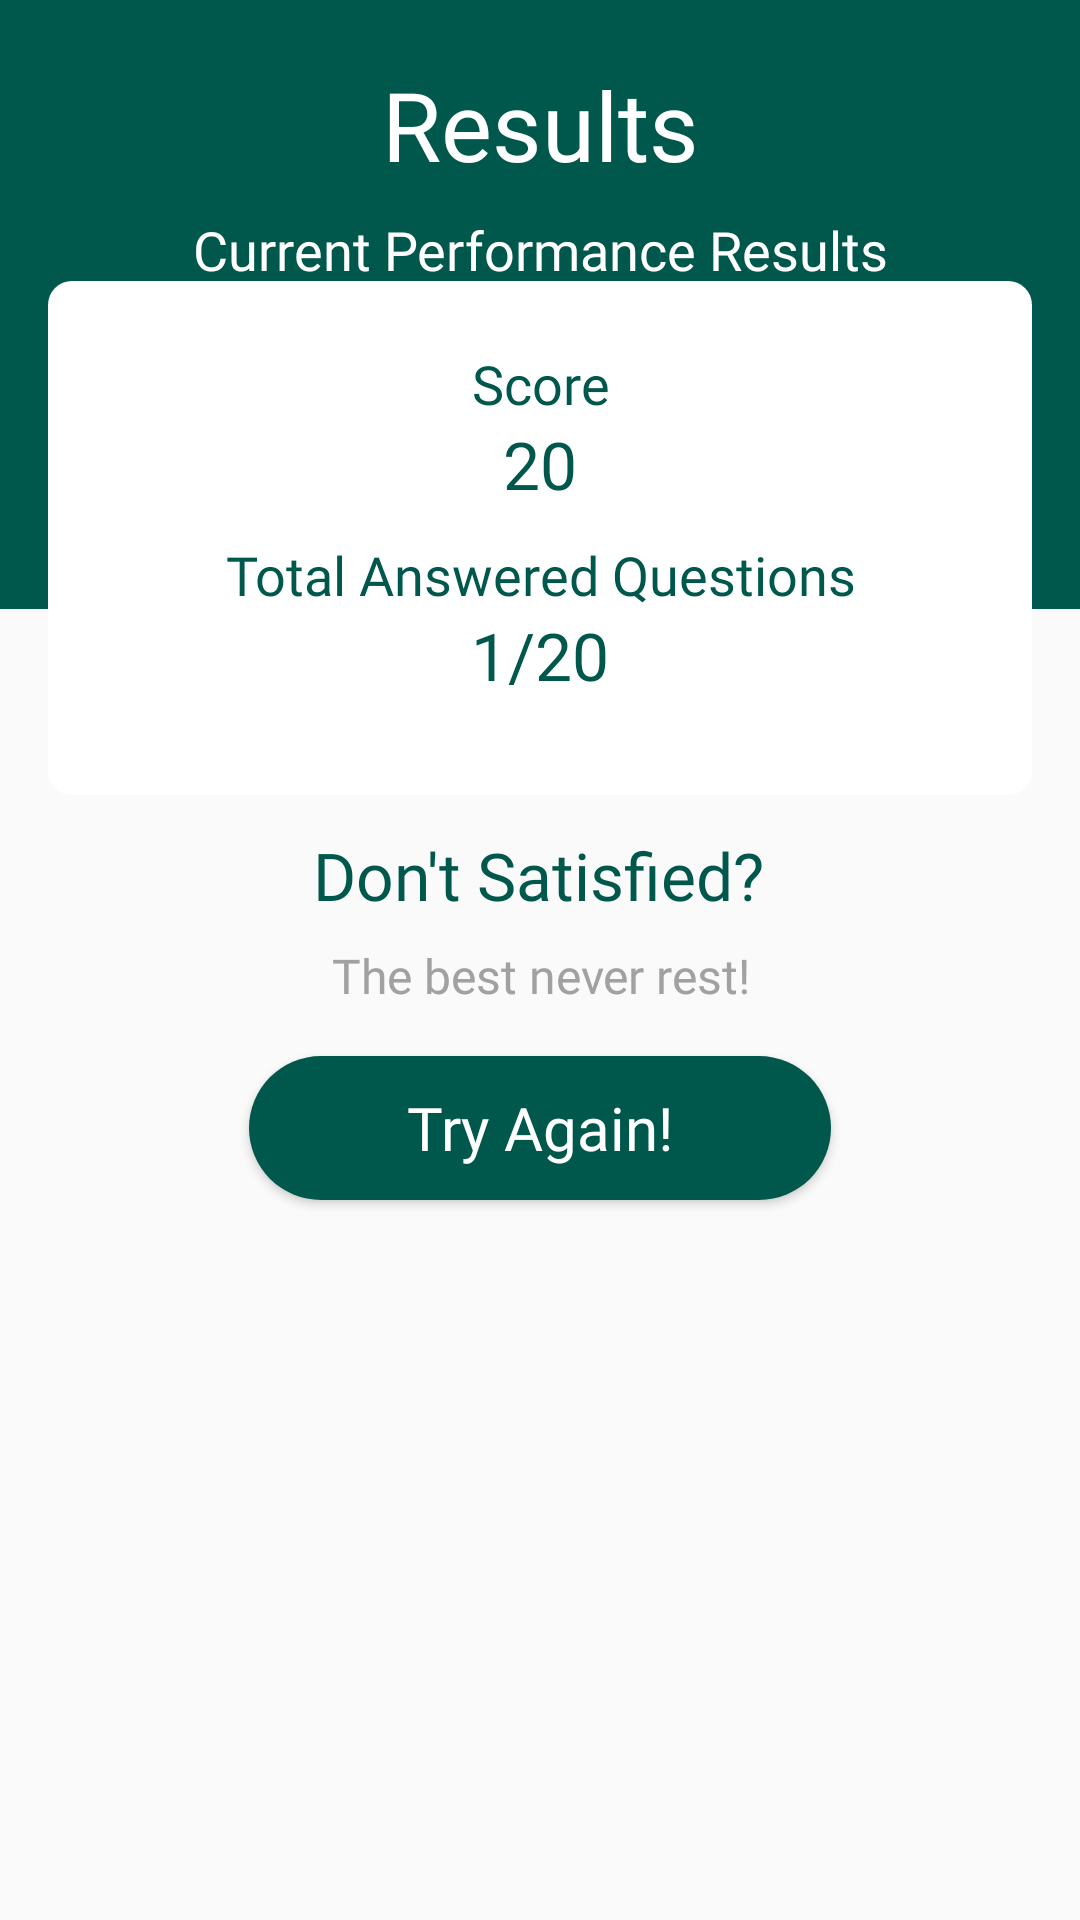

Reconstruct the res/layout file that produces this screen, plus the resources it refers to.
<!-- AndroidManifest.xml: application theme AppTheme -->
<!-- res/layout/activity_done_game.xml -->
<?xml version="1.0" encoding="utf-8"?>
<android.support.constraint.ConstraintLayout
    xmlns:android="http://schemas.android.com/apk/res/android"
    xmlns:app="http://schemas.android.com/apk/res-auto"
    xmlns:tools="http://schemas.android.com/tools"
    android:layout_width="match_parent"
    android:layout_height="match_parent"
    android:orientation="vertical"
    tools:context=".DoneGameActivity">

    <LinearLayout
        android:id="@+id/linlayheader"
        android:layout_width="0dp"
        android:layout_height="203dp"
        android:background="@color/colorPrimaryDark"
        android:orientation="vertical"
        app:layout_constraintEnd_toEndOf="parent"
        app:layout_constraintStart_toStartOf="parent"
        app:layout_constraintTop_toTopOf="parent">

        <LinearLayout
            android:layout_width="match_parent"
            android:layout_height="wrap_content"
            android:layout_marginLeft="16dp"
            android:layout_marginRight="16dp"
            android:orientation="vertical">

            <TextView
                android:id="@+id/titlepage"
                android:layout_width="match_parent"
                android:layout_height="wrap_content"
                android:layout_marginTop="20dp"
                android:fontFamily="@font/mm"
                android:gravity="center"
                android:text="Results"
                android:textColor="#FFF"
                android:textSize="32sp" />

            <TextView
                android:id="@+id/subtitlepage"
                android:layout_width="match_parent"
                android:layout_height="wrap_content"
                android:layout_marginTop="8dp"
                android:fontFamily="@font/ml"
                android:gravity="center"
                android:text="Current Performance Results"
                android:textColor="#FFF"
                android:textSize="18sp" />

        </LinearLayout>

    </LinearLayout>

    <LinearLayout
        android:id="@+id/linearLayout2"
        android:layout_width="match_parent"
        android:layout_height="wrap_content"
        android:layout_marginStart="16dp"
        android:layout_marginTop="-60dp"
        android:layout_marginEnd="16dp"
        android:layout_marginBottom="425dp"
        android:background="@drawable/bg_dashboard_main_menus"
        android:orientation="vertical"
        android:paddingTop="22dp"
        android:paddingBottom="22dp"
        app:layout_constraintBottom_toBottomOf="parent"
        app:layout_constraintEnd_toEndOf="parent"
        app:layout_constraintHorizontal_bias="0.0"
        app:layout_constraintStart_toStartOf="parent"
        app:layout_constraintTop_toBottomOf="@+id/linlayheader">

        <LinearLayout
            android:layout_width="match_parent"
            android:layout_height="wrap_content"
            android:layout_marginLeft="16dp"
            android:layout_marginRight="16dp"
            android:gravity="center"
            android:orientation="vertical">

            <TextView
                android:layout_width="match_parent"
                android:layout_height="wrap_content"
                android:fontFamily="@font/ml"
                android:gravity="center"
                android:text="Score"
                android:textColor="@color/colorPrimaryDark"
                android:textSize="18sp" />

            <TextView
                android:id="@+id/txtTotalScore"
                android:layout_width="wrap_content"
                android:layout_height="wrap_content"
                android:layout_marginBottom="10dp"
                android:fontFamily="@font/mm"
                android:text="20"
                android:textColor="@color/colorPrimaryDark"
                android:textSize="22sp" />

        </LinearLayout>

        <LinearLayout
            android:layout_width="match_parent"
            android:layout_height="wrap_content"
            android:layout_marginLeft="16dp"
            android:layout_marginRight="16dp"
            android:gravity="center"
            android:orientation="vertical">

            <TextView
                android:layout_width="match_parent"
                android:layout_height="wrap_content"
                android:fontFamily="@font/ml"
                android:gravity="center"
                android:text="Total Answered Questions"
                android:textColor="@color/colorPrimaryDark"
                android:textSize="18sp" />

            <TextView
                android:text="1/20"
                android:id="@+id/txtTotalQuestion"
                android:layout_width="wrap_content"
                android:layout_height="wrap_content"
                android:layout_marginBottom="10dp"
                android:fontFamily="@font/mm"
                android:textColor="@color/colorPrimaryDark"
                android:textSize="22sp" />

        </LinearLayout>

    </LinearLayout>

    <TextView
    android:id="@+id/resultstitle"
    android:layout_width="wrap_content"
    android:layout_height="wrap_content"
    android:layout_marginStart="8dp"
    android:layout_marginTop="12dp"
    android:layout_marginEnd="8dp"
    android:fontFamily="@font/mm"
    android:text="Don't Satisfied?"
    android:textColor="@color/colorPrimaryDark"
    android:textSize="22sp"
    app:layout_constraintEnd_toEndOf="parent"
    app:layout_constraintHorizontal_bias="0.498"
    app:layout_constraintStart_toStartOf="parent"
    app:layout_constraintTop_toBottomOf="@+id/linearLayout2" />

    <TextView
    android:id="@+id/resultssubtitle"
    android:layout_width="wrap_content"
    android:layout_height="wrap_content"
    android:layout_marginStart="8dp"
    android:layout_marginTop="8dp"
    android:layout_marginEnd="8dp"
    android:fontFamily="@font/ml"
    android:lineSpacingExtra="6dp"
    android:text="The best never rest!"
    android:textAlignment="center"
    android:textColor="#A1A1A1"
    android:textSize="16sp"
    app:layout_constraintEnd_toEndOf="parent"
    app:layout_constraintStart_toStartOf="parent"
    app:layout_constraintTop_toBottomOf="@+id/resultstitle" />

    <Button
    android:id="@+id/buttonresultstryagain"
    android:layout_width="194dp"
    android:layout_height="wrap_content"
    android:layout_marginStart="8dp"
    android:layout_marginTop="16dp"
    android:layout_marginEnd="8dp"
    android:background="@drawable/bg_button_play_quiz"
    android:fontFamily="@font/mm"
    android:text="Try Again!"
    android:textAllCaps="false"
    android:textColor="#FFF"
    android:textSize="20sp"
    app:layout_constraintEnd_toEndOf="parent"
    app:layout_constraintStart_toStartOf="parent"
    app:layout_constraintTop_toBottomOf="@+id/resultssubtitle" />

</android.support.constraint.ConstraintLayout>
<!-- resources referenced by this layout -->
<resources>
  <color name="colorPrimaryDark">#00574B</color>
  <!-- drawable bg_button_play_quiz (drawable) -->
  <?xml version="1.0" encoding="utf-8"?>
  <shape xmlns:android="http://schemas.android.com/apk/res/android">
  
      <gradient
          android:startColor="@color/colorPrimaryDark"
          android:endColor="@color/colorPrimaryDark"
          android:angle="180" />
  
      <corners
          android:radius="200dp" />
  
  </shape>
  <!-- drawable bg_dashboard_main_menus (drawable) -->
  <?xml version="1.0" encoding="utf-8"?>
  <shape xmlns:android="http://schemas.android.com/apk/res/android"
      android:shape="rectangle">
  
      <solid android:color="#FFF"/>
  
      <corners android:radius="8dp" />
  
  
  </shape>
  <style name="AppTheme" parent="Theme.AppCompat.Light.NoActionBar">
          
          <item name="android:windowNoTitle">true</item>
          <item name="windowActionBar">false</item>
          <item name="colorPrimary">@color/colorPrimary</item>
          <item name="colorPrimaryDark">@color/colorPrimaryDark</item>
          <item name="colorAccent">@color/colorAccent</item>
      </style>
  <color name="colorPrimary">#2bb673</color>
  <color name="colorAccent">#2bb673</color>
</resources>
